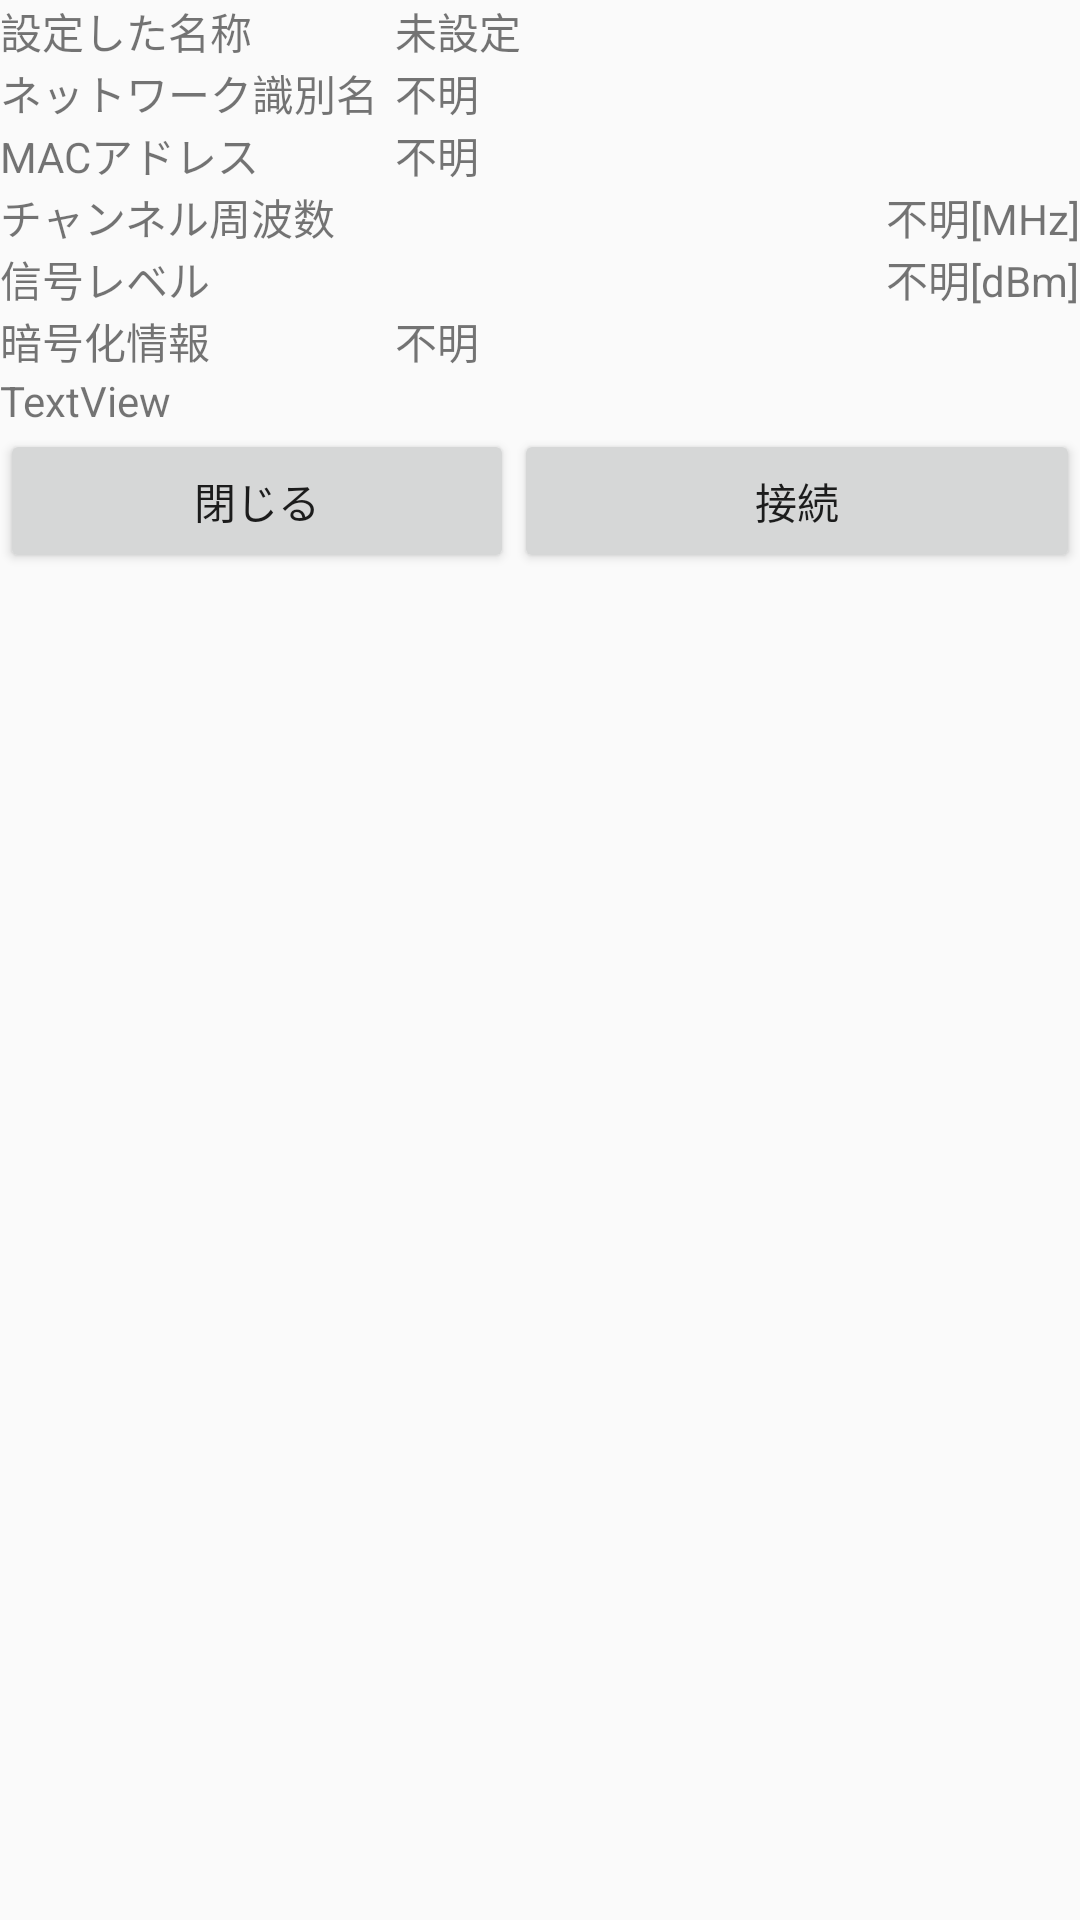

Reconstruct the res/layout file that produces this screen, plus the resources it refers to.
<!-- AndroidManifest.xml: application theme AppTheme -->
<!-- res/layout/info.xml -->
<LinearLayout xmlns:android="http://schemas.android.com/apk/res/android"
    android:id="@+id/info_root"
    android:layout_width="fill_parent"
    android:layout_height="fill_parent"
    android:layout_margin="10dp"
    android:orientation="vertical" >

    <TableLayout
        android:id="@+id/infoTable"
        android:layout_width="match_parent"
        android:layout_height="wrap_content"
        android:stretchColumns="1" >

        <TableRow
            android:id="@+id/stateRow"
            android:layout_width="wrap_content"
            android:layout_height="wrap_content" >

            <TextView
                android:id="@+id/textView1"
                android:layout_width="wrap_content"
                android:layout_height="wrap_content"
                android:layout_marginRight="5dp"
                android:text="@string/info_a_name" />

            <TextView
                android:id="@+id/info_name_tv"
                android:layout_width="wrap_content"
                android:layout_height="wrap_content"
                android:layout_span="2"
                android:text="@string/comon_meisettei" />

        </TableRow>

        <TableRow
            android:id="@+id/kensyuuRow"
            android:layout_width="wrap_content"
            android:layout_height="wrap_content" >

            <TextView
                android:id="@+id/textView2"
                android:layout_width="wrap_content"
                android:layout_height="wrap_content"
                android:text="@string/info_a_ssid" />

            <TextView
                android:id="@+id/kr_slash"
                android:layout_width="wrap_content"
                android:layout_height="wrap_content"
                android:layout_span="2"
                android:text="@string/comon_fumei" />

        </TableRow>

        <TableRow
            android:id="@+id/listTitolRow"
            android:layout_width="wrap_content"
            android:layout_height="wrap_content" >

            <TextView
                android:id="@+id/textView3"
                android:layout_width="wrap_content"
                android:layout_height="wrap_content"
                android:text="@string/info_a_bssid" />

            <TextView
                android:id="@+id/info_bssid_tv"
                android:layout_width="wrap_content"
                android:layout_height="wrap_content"
                android:layout_span="2"
                android:text="@string/comon_fumei" />

        </TableRow>

        <TableRow
            android:id="@+id/frequencyRow"
            android:layout_width="wrap_content"
            android:layout_height="wrap_content" >

            <TextView
                android:id="@+id/textView43"
                android:layout_width="wrap_content"
                android:layout_height="wrap_content"
                android:layout_marginRight="20dp"
                android:text="@string/info_a_frequency" />

            <TextView
                android:id="@+id/info_frq_tv"
                android:layout_width="wrap_content"
                android:layout_height="wrap_content"
                android:layout_gravity="right"
                android:text="@string/comon_fumei" />

            <TextView
                android:id="@+id/textView5"
                android:layout_width="wrap_content"
                android:layout_height="wrap_content"
                android:text="@string/comon_mfz" />
        </TableRow>

        <TableRow
            android:id="@+id/levelRow"
            android:layout_width="wrap_content"
            android:layout_height="wrap_content" >

            <TextView
                android:id="@+id/textView44"
                android:layout_width="wrap_content"
                android:layout_height="wrap_content"
                android:text="@string/info_a_level" />

            <TextView
                android:id="@+id/info_level_tv"
                android:layout_width="wrap_content"
                android:layout_height="wrap_content"
                android:layout_gravity="right"
                android:text="@string/comon_fumei" />

            <TextView
                android:id="@+id/textView55"
                android:layout_width="wrap_content"
                android:layout_height="wrap_content"
                android:text="@string/comon_dbm" />
        </TableRow>
        

        <TableRow
            android:id="@+id/capabilitiesRow"
            android:layout_width="wrap_content"
            android:layout_height="wrap_content" >

            <TextView
                android:id="@+id/textView73"
                android:layout_width="wrap_content"
                android:layout_height="wrap_content"
                android:text="@string/info_a_capabilities" />

            <TextView
                android:id="@+id/info_capabilities_tv"
                android:layout_width="wrap_content"
                android:layout_height="wrap_content"
                android:layout_span="2"
                android:text="@string/comon_fumei" />

        </TableRow>
         	</TableLayout>

    <TextView
        android:id="@+id/other_tv"
        android:layout_width="match_parent"
        android:layout_height="wrap_content"
        android:text="TextView"/>

    <LinearLayout
        android:layout_width="match_parent"
        android:layout_height="wrap_content"
        android:orientation="horizontal" >

        <Button
            android:id="@+id/info_tojiru_bt"
            android:layout_width="97dp"
            android:layout_height="wrap_content"
            android:layout_gravity="left"
            android:layout_weight="0.40"
            android:text="@string/comon_tojiru" />

        <Button
            android:id="@+id/info_setuzoku_bt"
            android:layout_width="97dp"
            android:layout_height="wrap_content"
            android:layout_gravity="right"
            android:layout_weight="0.49"
            android:text="@string/info_a_setuzoku" />
    </LinearLayout>

</LinearLayout>
<!-- resources referenced by this layout -->
<resources>
  <string name="comon_dbm">[dBm]</string>
  <string name="comon_fumei">不明</string>
  <string name="comon_meisettei">未設定</string>
  <string name="comon_mfz">[MHz]</string>
  <string name="comon_tojiru">閉じる</string>
  <string name="info_a_bssid">MACアドレス</string>
  <string name="info_a_capabilities">暗号化情報</string>
  <string name="info_a_frequency">チャンネル周波数</string>
  <string name="info_a_level">信号レベル</string>
  <string name="info_a_name">設定した名称</string>
  <string name="info_a_setuzoku">接続</string>
  <string name="info_a_ssid">ネットワーク識別名</string>
  <style name="AppTheme" parent="Theme.AppCompat.Light.DarkActionBar">
          
          <item name="colorPrimary">@color/colorPrimary</item>
          <item name="colorPrimaryDark">@color/colorPrimaryDark</item>
          <item name="colorAccent">@color/colorAccent</item>
          
  
      </style>
  <!-- not gathered from this repository: default colours our renderer supplied (Android Studio template values) -->
  <color name="colorPrimary">#FF6200EE</color>
  <color name="colorPrimaryDark">#FF3700B3</color>
  <color name="colorAccent">#FF03DAC5</color>
</resources>
